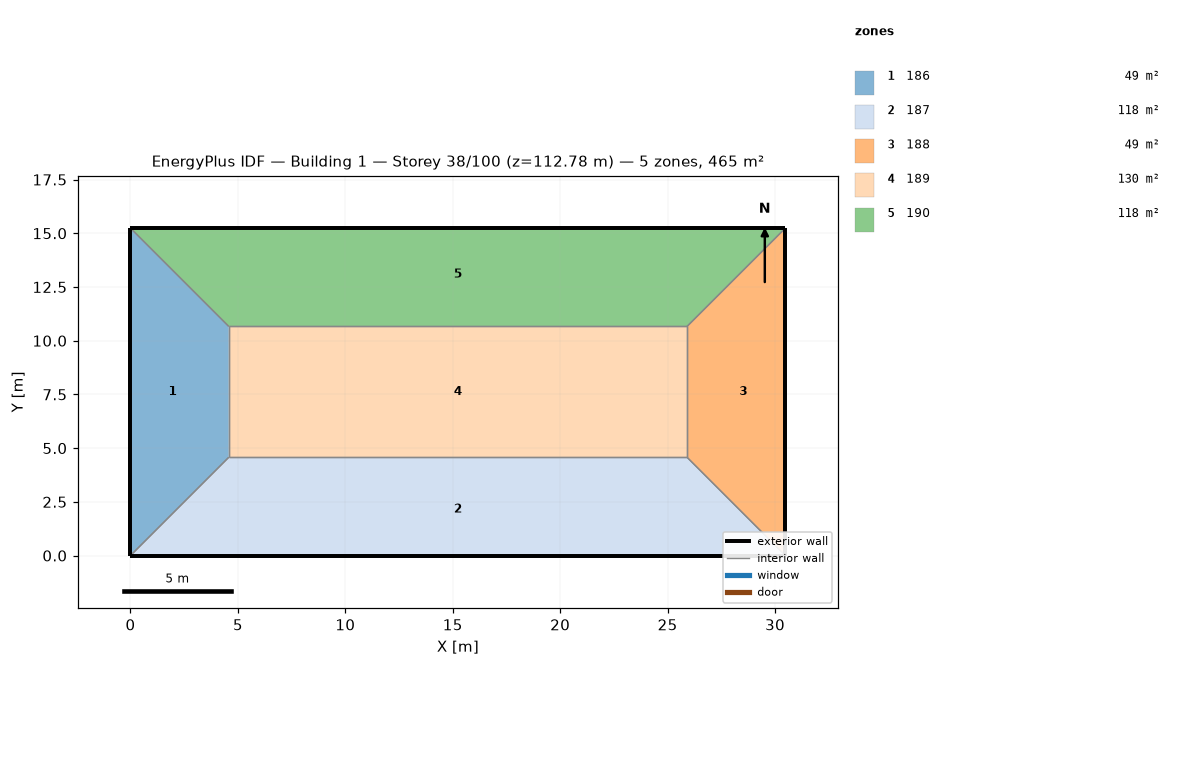
=== STOREY PLAN SPEC (per zone: floor XY polygon, exterior-wall plan segments, windows/doors) ===
zone 1: 186  (48.8 m²)
  floor: (0.00, 15.24) (4.57, 10.67) (4.57, 4.57) (0.00, 0.00)
  exterior wall: (0.00, 15.24) – (0.00, 0.00)  [15.2 m]
  interior walls: 3
zone 2: 187  (118.5 m²)
  floor: (25.91, 4.57) (30.48, 0.00) (0.00, 0.00) (4.57, 4.57)
  exterior wall: (0.00, 0.00) – (30.48, 0.00)  [30.5 m]
  interior walls: 3
zone 3: 188  (48.8 m²)
  floor: (30.48, 15.24) (30.48, 0.00) (25.91, 4.57) (25.91, 10.67)
  exterior wall: (30.48, 0.00) – (30.48, 15.24)  [15.2 m]
  interior walls: 3
zone 4: 189  (130.1 m²)
  floor: (25.91, 10.67) (25.91, 4.57) (4.57, 4.57) (4.57, 10.67)
  interior walls: 4
zone 5: 190  (118.5 m²)
  floor: (30.48, 15.24) (25.91, 10.67) (4.57, 10.67) (0.00, 15.24)
  exterior wall: (30.48, 15.24) – (0.00, 15.24)  [30.5 m]
  interior walls: 3

=== DERIVED (storey summary) ===
Building: Building 1
Storey: 38 of 100  (floor level z = 112.78 m)
Storey gross floor area: 464.5 m²
Zones on this storey: 5
  - 186: floor 48.8 m²; exterior wall 15.2 m (46.5 m²); WWR 0.0%
  - 187: floor 118.5 m²; exterior wall 30.5 m (92.9 m²); WWR 0.0%
  - 188: floor 48.8 m²; exterior wall 15.2 m (46.5 m²); WWR 0.0%
  - 189: floor 130.1 m²
  - 190: floor 118.5 m²; exterior wall 30.5 m (92.9 m²); WWR 0.0%
Zone adjacency (shared interzone walls):
  - 186 ↔ 187
  - 186 ↔ 189
  - 186 ↔ 190
  - 187 ↔ 188
  - 187 ↔ 189
  - 188 ↔ 189
  - 188 ↔ 190
  - 189 ↔ 190